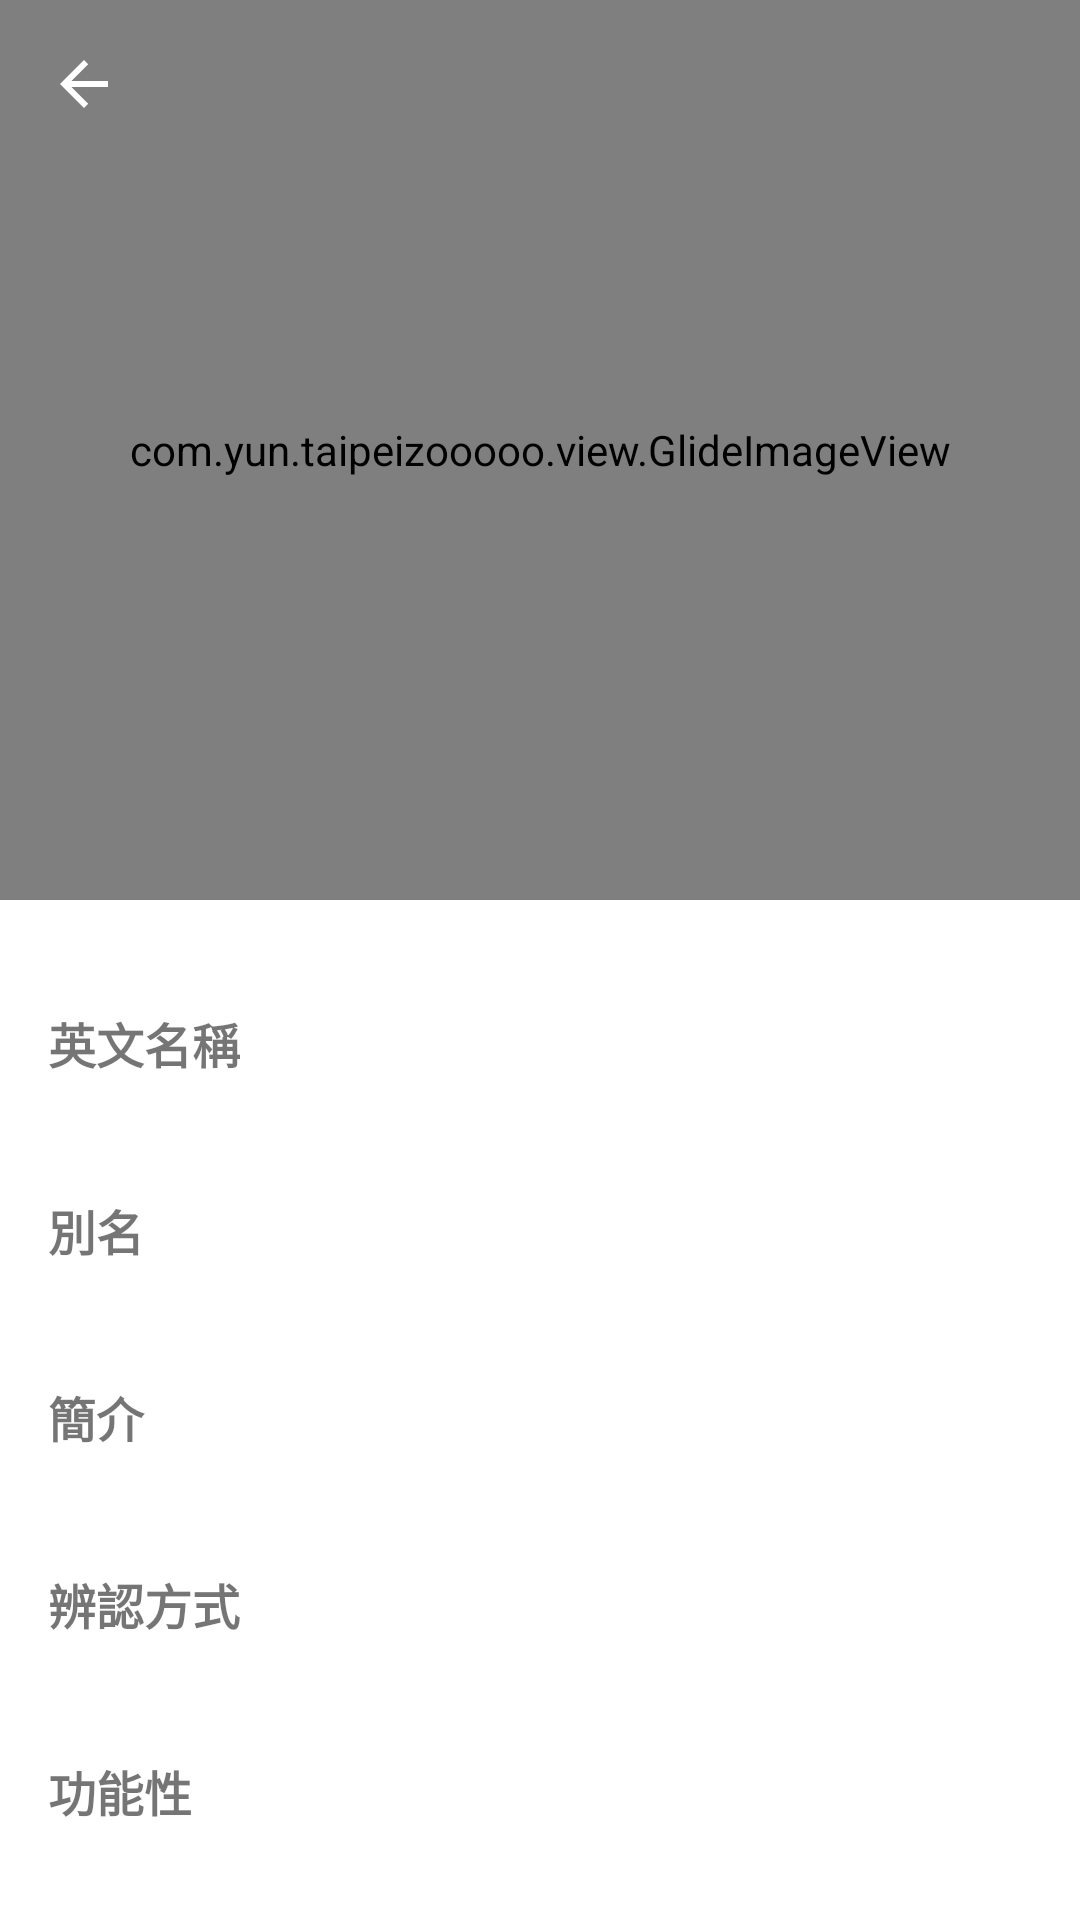

Produce the Android XML layout that renders to this screen, including the resource entries it uses.
<!-- AndroidManifest.xml: application theme Theme.TaipeiZooooo -->
<!-- res/layout/fragment_item_detail.xml -->
<?xml version="1.0" encoding="utf-8"?>
<androidx.coordinatorlayout.widget.CoordinatorLayout
    xmlns:android="http://schemas.android.com/apk/res/android"
    xmlns:app="http://schemas.android.com/apk/res-auto"
    xmlns:tools="http://schemas.android.com/tools"
    android:id="@+id/coordinatorLayout"
    android:layout_width="match_parent"
    android:layout_height="match_parent"
    android:background="@color/white">

    
    <com.google.android.material.appbar.AppBarLayout
        android:id="@+id/appBarLayout"
        android:layout_width="match_parent"
        android:layout_height="300dp"
        android:theme="@style/ThemeOverlay.MaterialComponents.Dark.ActionBar">

        <com.google.android.material.appbar.CollapsingToolbarLayout
            android:id="@+id/collapsingToolbarLayout"
            android:layout_width="match_parent"
            android:layout_height="match_parent"
            android:fitsSystemWindows="true"
            app:contentScrim="?attr/colorPrimary"
            app:layout_scrollFlags="scroll|exitUntilCollapsed"
            app:titleEnabled="true"
            app:collapsedTitleTextColor="@android:color/white"
            app:expandedTitleTextColor="@android:color/black">

            <com.yun.taipeizooooo.view.GlideImageView
                android:id="@+id/glide_image_view"
                android:layout_width="match_parent"
                android:layout_height="match_parent"
                android:scaleType="centerCrop"
                app:layout_collapseMode="parallax" />

            <androidx.appcompat.widget.Toolbar
                android:id="@+id/toolbar"
                android:layout_width="match_parent"
                android:layout_height="?attr/actionBarSize"
                app:layout_collapseMode="pin"
                app:navigationIcon="?attr/homeAsUpIndicator" />
        </com.google.android.material.appbar.CollapsingToolbarLayout>
    </com.google.android.material.appbar.AppBarLayout>

    
    <androidx.core.widget.NestedScrollView
        android:id="@+id/scrollView"
        android:layout_width="match_parent"
        android:layout_height="match_parent"
        app:layout_behavior="@string/appbar_scrolling_view_behavior"
        android:padding="16dp">

        <LinearLayout
            android:layout_width="match_parent"
            android:layout_height="wrap_content"
            android:orientation="vertical">

            
            <TextView
                style="@style/ItemDetailTitle"
                android:layout_width="match_parent"
                android:layout_height="wrap_content"
                android:text="@string/item_detail_eng_name" />

            <TextView
                android:id="@+id/tv_item_english_name"
                android:layout_width="match_parent"
                android:layout_height="wrap_content" />

            
            <TextView
                style="@style/ItemDetailTitle"
                android:layout_width="match_parent"
                android:layout_height="wrap_content"
                android:text="@string/item_detail_also_known" />

            <TextView
                android:id="@+id/tv_also_known"
                android:layout_width="match_parent"
                android:layout_height="wrap_content" />

            
            <TextView
                style="@style/ItemDetailTitle"
                android:layout_width="match_parent"
                android:layout_height="wrap_content"
                android:text="@string/item_detail_intro" />

            <TextView
                android:id="@+id/tv_intro"
                android:layout_width="match_parent"
                android:layout_height="wrap_content" />

            
            <TextView
                style="@style/ItemDetailTitle"
                android:layout_width="match_parent"
                android:layout_height="wrap_content"
                android:text="@string/item_detail_feature" />

            <TextView
                android:id="@+id/tv_feature"
                android:layout_width="match_parent"
                android:layout_height="wrap_content" />

            
            <TextView
                style="@style/ItemDetailTitle"
                android:id="@+id/tv_function_title"
                android:layout_width="match_parent"
                android:layout_height="wrap_content"
                android:text="@string/item_detail_function_plant" />

            <TextView
                android:id="@+id/tv_function"
                android:layout_width="match_parent"
                android:layout_height="wrap_content" />

            
            <TextView
                style="@style/ItemDetailTitle"
                android:id="@+id/tv_time"
                android:layout_width="match_parent"
                android:layout_height="wrap_content" />

        </LinearLayout>
    </androidx.core.widget.NestedScrollView>

</androidx.coordinatorlayout.widget.CoordinatorLayout>
<!-- resources referenced by this layout -->
<resources>
  <string name="item_detail_also_known">別名</string>
  <string name="item_detail_eng_name">英文名稱</string>
  <string name="item_detail_feature">辨認方式</string>
  <string name="item_detail_function_plant">功能性</string>
  <string name="item_detail_intro">簡介</string>
  <style name="ItemDetailTitle">
          <item name="android:textStyle">bold</item>
          <item name="android:textSize">16sp</item>
          <item name="android:paddingTop">20dp</item>
      </style>
  <style name="Theme.TaipeiZooooo" parent="Theme.MaterialComponents.DayNight.NoActionBar">
          
          <item name="colorPrimary">@color/purple_500</item>
          <item name="colorPrimaryVariant">@color/purple_700</item>
          <item name="colorOnPrimary">@color/white</item>
          
          <item name="colorSecondary">@color/teal_200</item>
          <item name="colorSecondaryVariant">@color/teal_700</item>
          <item name="colorOnSecondary">@color/black</item>
          
          <item name="android:statusBarColor">?attr/colorPrimaryVariant</item>
          
      </style>
  <!-- not gathered from this repository: default colours our renderer supplied (Android Studio template values) -->
  <color name="purple_500">#FF6200EE</color>
  <color name="purple_700">#FF3700B3</color>
  <color name="teal_200">#FF03DAC5</color>
  <color name="teal_700">#FF018786</color>
  <color name="black">#FF000000</color>
  <color name="white">#FFFFFFFF</color>
</resources>
